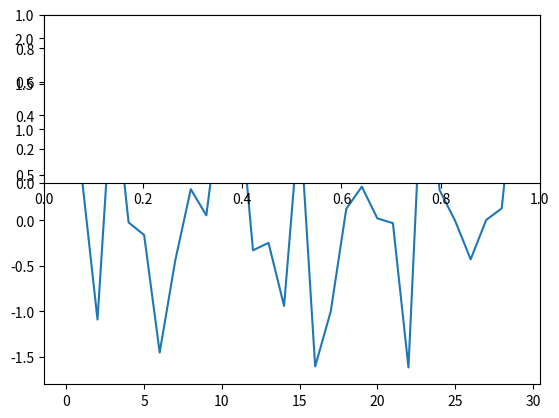

This chart was generated by the following Python code:
"""
guassian-noise-to-stl.py

Creates a 2D matrix made of guassian noise, and then
creates an STL or STLs suitable for slicing.
"""

# import stl_chunker
import numpy as np
import matplotlib.pyplot as plt

mean = (15, 15)
cov = [[1, 0], [0, 1]]

# X = np.random.multivariate_normal(mean, cov, (30,30))
X = np.random.randn(30)
print(X.shape)

plt.plot(X)
plt.subplot(211)
# plt.imshow(X[:, :], interpolation="nearest", origin="lower", cmap="viridis")
# plt.subplot(212)
# plt.imshow(X[:, :, 1], interpolation="nearest", origin="lower", cmap="viridis")
plt.show()
